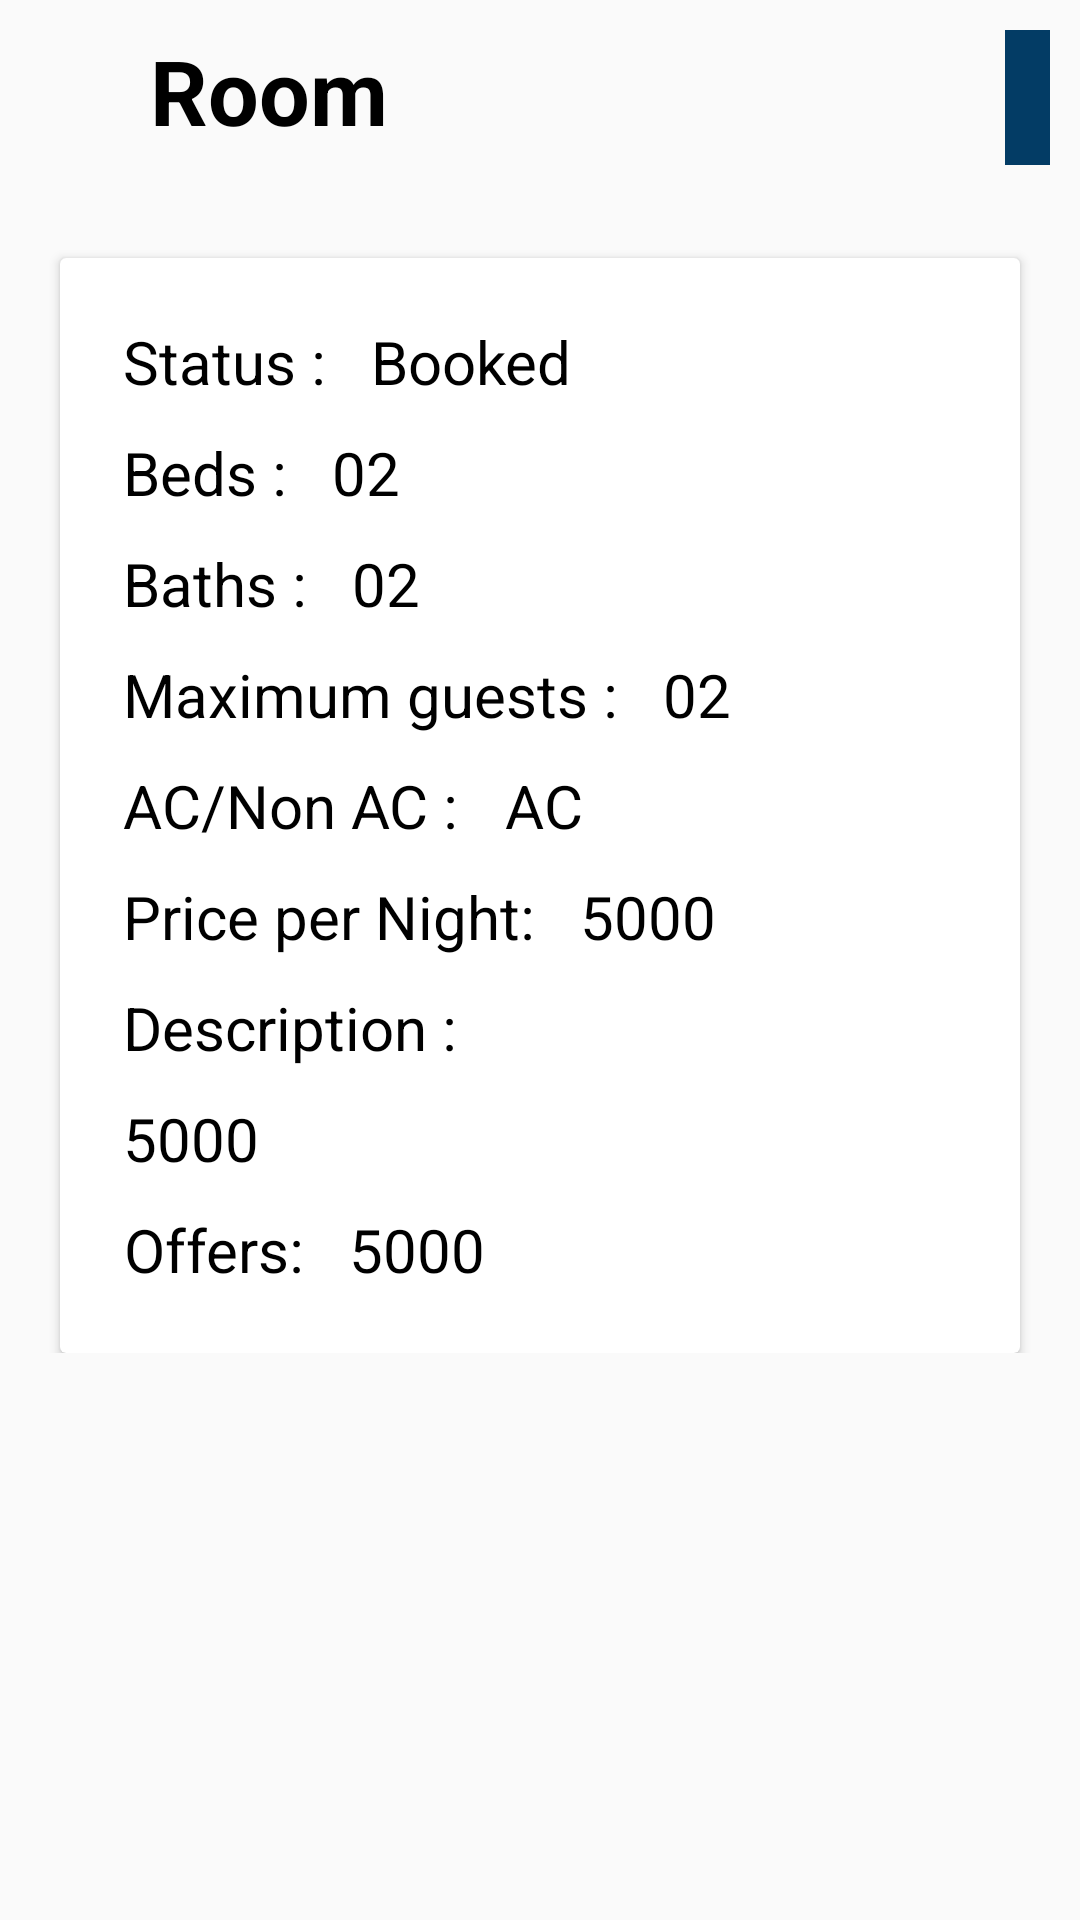

This screen was rendered from an Android layout file. Write that file and the resources it references.
<!-- AndroidManifest.xml: application theme Theme.MyApplication -->
<!-- res/layout/activity_room_info.xml -->
<?xml version="1.0" encoding="utf-8"?>
<RelativeLayout xmlns:android="http://schemas.android.com/apk/res/android"
    xmlns:app="http://schemas.android.com/apk/res-auto"
    xmlns:tools="http://schemas.android.com/tools"
    android:layout_width="match_parent"
    android:layout_height="match_parent"
    tools:context=".Room_info_Activity">
    <LinearLayout
        android:layout_width="match_parent"
        android:layout_height="wrap_content"
        android:orientation="vertical">

        <LinearLayout
            android:layout_width="match_parent"
            android:layout_height="76dp"
            android:orientation="horizontal">


            <ImageView
                android:id="@+id/imageView4"
                android:layout_width="wrap_content"
                android:layout_height="wrap_content"
                android:layout_margin="20dp"
                app:srcCompat="@drawable/go_back_icon" />

            <TextView
                android:id="@+id/title"
                android:layout_width="265dp"
                android:layout_height="wrap_content"
                android:layout_margin="10dp"
                android:text="Room"
                android:textColor="@color/black"
                android:textSize="30dp"
                android:textStyle="bold" />

            <ImageView
                android:id="@+id/imageView5"
                android:layout_width="118dp"
                android:layout_height="45dp"
                android:layout_margin="10dp"
                android:layout_weight="1"
                android:padding="5dp"
                android:adjustViewBounds="true"
                android:background="@color/colorPrimaryAccent"
                app:srcCompat="@drawable/edit_icon_white"
                />

        </LinearLayout>

        <androidx.cardview.widget.CardView
        android:id="@+id/cardView"
        android:layout_width="match_parent"
        android:layout_height="wrap_content"
        android:layout_below="@+id/textView2"
        android:layout_marginTop="10dp"
        android:layout_marginLeft="20dp"
        android:layout_marginRight="20dp">

        <LinearLayout
            android:layout_width="match_parent"
            android:layout_height="match_parent"
            android:orientation="vertical"
            android:padding="16dp"
            android:gravity="left"
            android:layout_gravity="center">

            <LinearLayout
                android:layout_width="match_parent"
                android:layout_height="wrap_content"
                android:orientation="horizontal">

                <TextView
                    android:layout_width="wrap_content"
                    android:layout_height="wrap_content"
                    android:text="Status : "
                    android:layout_margin="5dp"
                    android:textAlignment="center"
                    android:textSize="20dp"
                    android:textColor="@color/black"/>

                <TextView
                    android:id="@+id/status"
                    android:layout_width="wrap_content"
                    android:layout_height="wrap_content"
                    android:text="Booked"
                    android:layout_margin="5dp"
                    android:textAlignment="center"
                    android:textSize="20dp"
                    android:textColor="@color/black"/>
            </LinearLayout>
            <LinearLayout
                android:layout_width="match_parent"
                android:layout_height="wrap_content"
                android:orientation="horizontal">

                <TextView
                    android:layout_width="wrap_content"
                    android:layout_height="wrap_content"
                    android:text="Beds : "
                    android:layout_margin="5dp"
                    android:textAlignment="center"
                    android:textSize="20dp"
                    android:textColor="@color/black"/>

                <TextView
                    android:id="@+id/numBeds"
                    android:layout_width="wrap_content"
                    android:layout_height="wrap_content"
                    android:text="02"
                    android:layout_margin="5dp"
                    android:textAlignment="center"
                    android:textSize="20dp"
                    android:textColor="@color/black"/>
            </LinearLayout>

            <LinearLayout
                android:layout_width="match_parent"
                android:layout_height="wrap_content"
                android:orientation="horizontal">

                <TextView
                    android:layout_width="wrap_content"
                    android:layout_height="wrap_content"
                    android:text="Baths : "
                    android:layout_margin="5dp"
                    android:textAlignment="center"
                    android:textSize="20dp"
                    android:textColor="@color/black"/>

                <TextView
                    android:id="@+id/numBaths"
                    android:layout_width="wrap_content"
                    android:layout_height="wrap_content"
                    android:text="02"
                    android:layout_margin="5dp"
                    android:textAlignment="center"
                    android:textSize="20dp"
                    android:textColor="@color/black"/>
            </LinearLayout>

            <LinearLayout
                android:layout_width="match_parent"
                android:layout_height="wrap_content"
                android:orientation="horizontal">

                <TextView
                    android:layout_width="wrap_content"
                    android:layout_height="wrap_content"
                    android:text="Maximum guests : "
                    android:layout_margin="5dp"
                    android:textAlignment="center"
                    android:textSize="20dp"
                    android:textColor="@color/black"/>

                <TextView
                    android:id="@+id/maxGuests"
                    android:layout_width="wrap_content"
                    android:layout_height="wrap_content"
                    android:text="02"
                    android:layout_margin="5dp"
                    android:textAlignment="center"
                    android:textSize="20dp"
                    android:textColor="@color/black"/>
            </LinearLayout>

            <LinearLayout
                android:layout_width="match_parent"
                android:layout_height="wrap_content"
                android:orientation="horizontal">

                <TextView
                    android:layout_width="wrap_content"
                    android:layout_height="wrap_content"
                    android:text="AC/Non AC : "
                    android:layout_margin="5dp"
                    android:textAlignment="center"
                    android:textSize="20dp"
                    android:textColor="@color/black"/>

                <TextView
                    android:id="@+id/isAC"
                    android:layout_width="wrap_content"
                    android:layout_height="wrap_content"
                    android:text="AC"
                    android:layout_margin="5dp"
                    android:textAlignment="center"
                    android:textSize="20dp"
                    android:textColor="@color/black"/>
            </LinearLayout>

            <LinearLayout
                android:layout_width="match_parent"
                android:layout_height="wrap_content"
                android:orientation="horizontal">

                <TextView
                    android:layout_width="wrap_content"
                    android:layout_height="wrap_content"
                    android:text="Price per Night: "
                    android:layout_margin="5dp"
                    android:textAlignment="center"
                    android:textSize="20dp"
                    android:textColor="@color/black"/>

                <TextView
                    android:id="@+id/pricePerNight"
                    android:layout_width="wrap_content"
                    android:layout_height="wrap_content"
                    android:text="5000"
                    android:layout_margin="5dp"
                    android:textAlignment="center"
                    android:textSize="20dp"
                    android:textColor="@color/black"/>
            </LinearLayout>

            <LinearLayout
                android:layout_width="match_parent"
                android:layout_height="wrap_content"
                android:orientation="vertical">

                <TextView
                    android:layout_width="wrap_content"
                    android:layout_height="wrap_content"
                    android:text="Description : "
                    android:layout_margin="5dp"
                    android:textAlignment="center"
                    android:textSize="20dp"
                    android:textColor="@color/black"/>

                <TextView
                    android:id="@+id/description"
                    android:layout_width="wrap_content"
                    android:layout_height="wrap_content"
                    android:text="5000"
                    android:layout_margin="5dp"
                    android:textAlignment="center"
                    android:textSize="20dp"
                    android:textColor="@color/black"/>
            </LinearLayout>

            <LinearLayout
                android:layout_width="match_parent"
                android:layout_height="wrap_content"
                android:orientation="horizontal">

                <TextView
                    android:layout_width="wrap_content"
                    android:layout_height="wrap_content"
                    android:text="Offers: "
                    android:layout_margin="5dp"
                    android:textAlignment="center"
                    android:textSize="20dp"
                    android:textColor="@color/black"/>

                <TextView
                    android:id="@+id/offers"
                    android:layout_width="wrap_content"
                    android:layout_height="wrap_content"
                    android:text="5000"
                    android:layout_margin="5dp"
                    android:textAlignment="center"
                    android:textSize="20dp"
                    android:textColor="@color/black"/>
            </LinearLayout>


        </LinearLayout>


    </androidx.cardview.widget.CardView>

    </LinearLayout>


</RelativeLayout>
<!-- resources referenced by this layout -->
<resources>
  <color name="black">#FF000000</color>
  <color name="colorPrimaryAccent">#033C65</color>
  <style name="Theme.MyApplication" parent="Base.Theme.MyApplication" />
  <style name="Base.Theme.MyApplication" parent="Theme.AppCompat.Light.NoActionBar">
          
          
  
      </style>
</resources>
